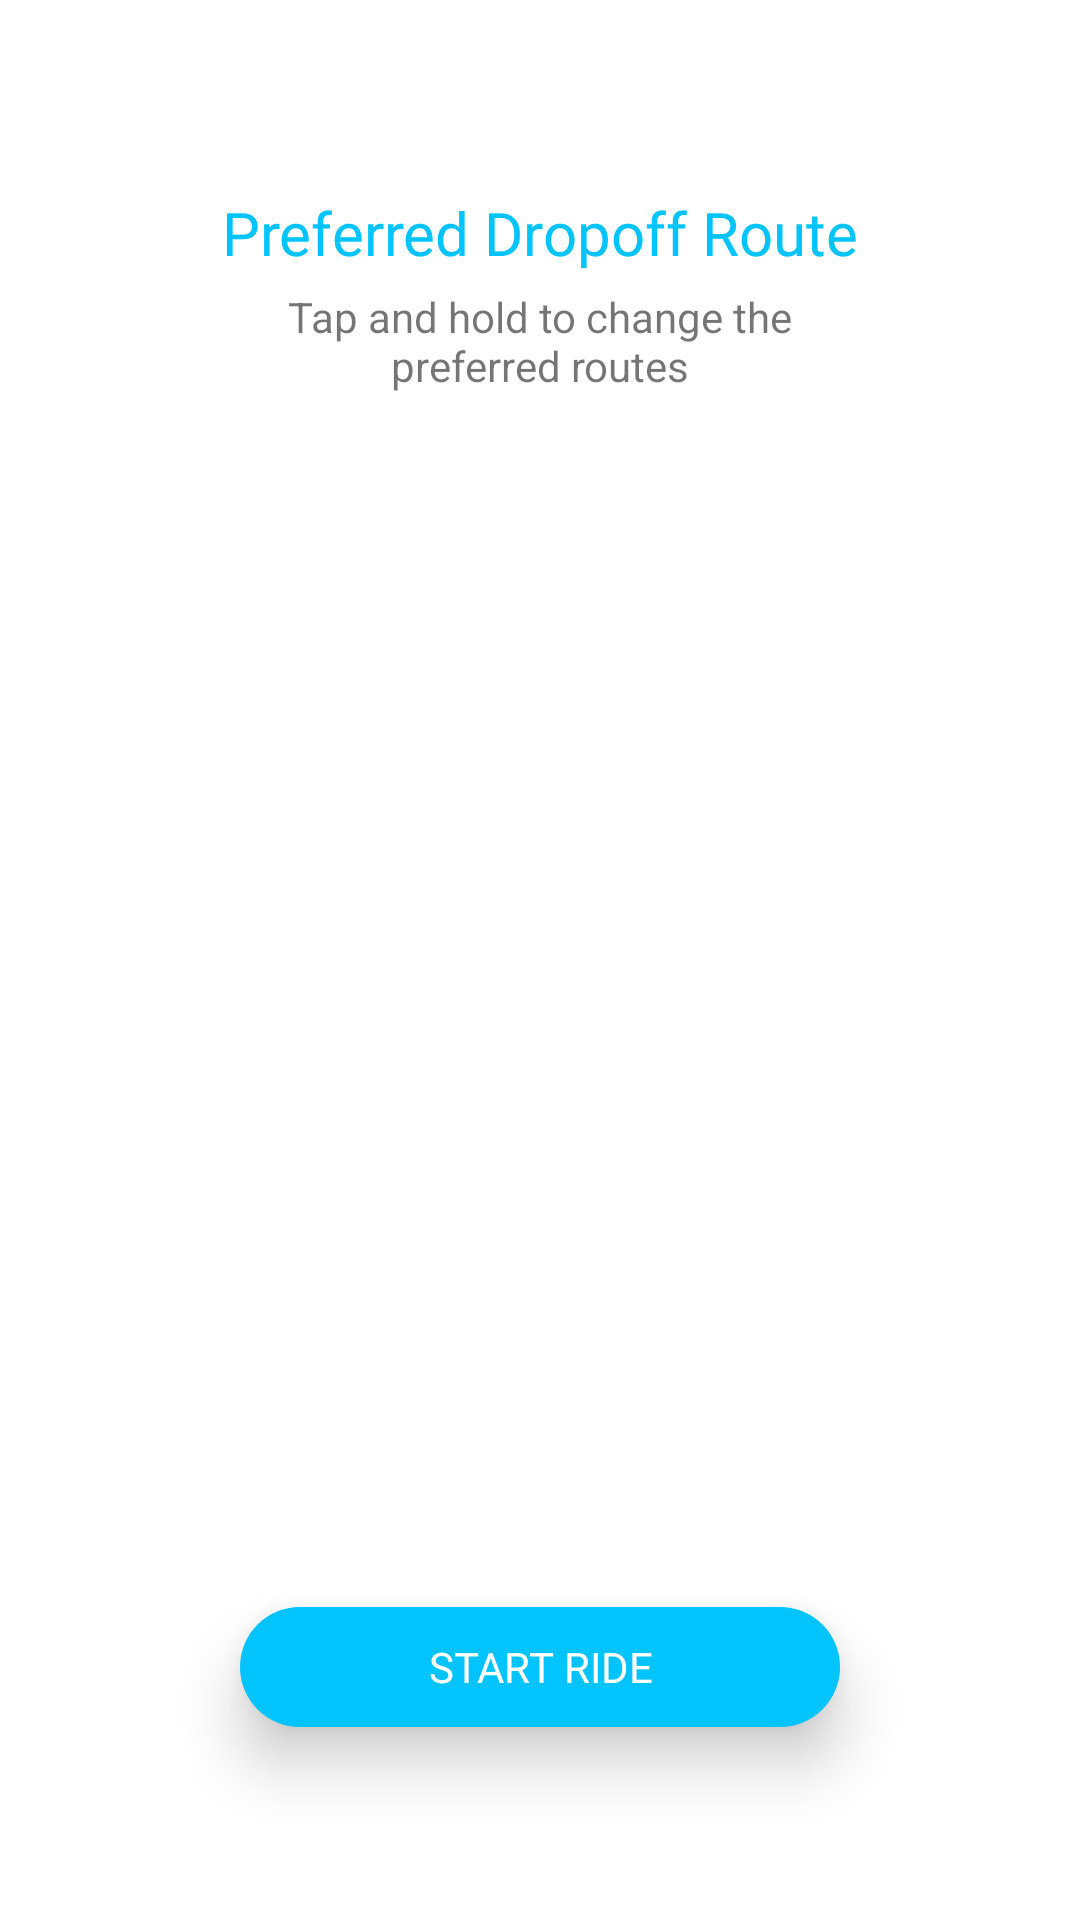

Produce the Android XML layout that renders to this screen, including the resource entries it uses.
<!-- AndroidManifest.xml: application theme AppTheme -->
<!-- res/layout/fragment_route_designer.xml -->
<?xml version="1.0" encoding="utf-8"?>

<androidx.constraintlayout.widget.ConstraintLayout xmlns:android="http://schemas.android.com/apk/res/android"
    xmlns:app="http://schemas.android.com/apk/res-auto"
    xmlns:tools="http://schemas.android.com/tools"
    android:layout_width="match_parent"
    android:layout_height="match_parent"
    android:background="#fff"
    android:paddingTop="?android:attr/actionBarSize"
    tools:context=".fragment.RouteDesignerFragment">

    <androidx.recyclerview.widget.RecyclerView
        android:id="@+id/recycleView"
        android:layout_width="0dp"
        android:layout_height="0dp"
        android:layout_marginStart="60dp"
        android:layout_marginTop="10dp"
        android:layout_marginEnd="60dp"
        android:layout_marginBottom="8dp"
        app:layout_constraintBottom_toTopOf="@+id/buttonStartRide"
        app:layout_constraintEnd_toEndOf="parent"
        app:layout_constraintStart_toStartOf="parent"
        app:layout_constraintTop_toBottomOf="@+id/textView18">

    </androidx.recyclerview.widget.RecyclerView>


    <TextView
        android:id="@+id/textViewTitle"
        android:layout_width="wrap_content"
        android:layout_height="wrap_content"
        android:layout_marginStart="8dp"
        android:layout_marginTop="8dp"
        android:layout_marginEnd="8dp"
        android:fontFamily="@font/gotham_bold"
        android:text="Preferred Dropoff Route"
        android:textColor="@color/sky_blue"
        android:textSize="20dp"
        app:layout_constraintEnd_toEndOf="parent"
        app:layout_constraintStart_toStartOf="parent"
        app:layout_constraintTop_toTopOf="parent" />

    <TextView
        android:id="@+id/textView18"
        android:layout_width="0dp"
        android:layout_height="wrap_content"
        android:layout_marginTop="5dp"
        android:text="Tap and hold to change the preferred routes"
        android:textAlignment="center"
        app:layout_constraintEnd_toEndOf="@+id/textViewTitle"
        app:layout_constraintStart_toStartOf="@+id/textViewTitle"
        app:layout_constraintTop_toBottomOf="@+id/textViewTitle" />

    <Button
        android:id="@+id/buttonStartRide"
        style="@style/dialogButtonBlue"
        android:layout_width="@dimen/blue_butoon_width"
        android:layout_height="@dimen/blue_button_height"
        android:layout_gravity="center_horizontal"
        android:layout_marginStart="8dp"
        android:layout_marginEnd="8dp"
        android:text="START RIDE"
        app:layout_constraintBottom_toTopOf="@+id/guideline3"
        app:layout_constraintEnd_toEndOf="parent"
        app:layout_constraintStart_toStartOf="parent" />

    <androidx.constraintlayout.widget.Guideline
        android:id="@+id/guideline3"
        android:layout_width="wrap_content"
        android:layout_height="wrap_content"
        android:orientation="horizontal"
        app:layout_constraintGuide_percent="0.89" />


</androidx.constraintlayout.widget.ConstraintLayout>
<!-- resources referenced by this layout -->
<resources>
  <color name="sky_blue">#01c4fe</color>
  <dimen name="blue_butoon_width">@dimen/_150sdp</dimen>
  <dimen name="blue_button_height">@dimen/_36sdp</dimen>
  <style name="dialogButtonBlue" parent="Widget.AppCompat.Button">
          <item name="android:fontFamily">@font/gotham_bold</item>
          <item name="android:textColor">#fff</item>
          <item name="android:background">@drawable/circle_rectangle_blue_selector</item>
          
          
          <item name="android:textSize">@dimen/_9ssp</item>
          <item name="android:elevation">10dp</item>
          <item name="android:translationZ">10dp</item>
  
      </style>
  <style name="AppTheme" parent="Theme.AppCompat.Light.NoActionBar">
          
          <item name="colorPrimary">@color/colorPrimary</item>
          <item name="colorPrimaryDark">@color/colorPrimaryDark</item>
          <item name="colorAccent">@color/colorAccent</item>
      </style>
  <!-- drawable circle_rectangle_blue_selector (drawable) -->
  <?xml version="1.0" encoding="utf-8"?>
  
  <selector xmlns:android="http://schemas.android.com/apk/res/android">
  
      <item android:drawable="@drawable/rectangle_rounded_blue_background" android:state_enabled="true" />
      <item android:drawable="@drawable/rounded_rectangle_disabled" android:state_enabled="false" />
  </selector>
  <color name="colorPrimary">#008577</color>
  <color name="colorPrimaryDark">#00574B</color>
  <color name="colorAccent">#D81B60</color>
  <!-- drawable rectangle_rounded_blue_background (drawable) -->
  <?xml version="1.0" encoding="utf-8"?>
  
  
  
  <shape
      android:shape="rectangle"
      xmlns:android="http://schemas.android.com/apk/res/android">
  
  
      <corners android:radius="30dp"/>
      <solid android:color="@color/sky_blue"/>
      
  
  
  </shape>
  <!-- drawable rounded_rectangle_disabled (drawable) -->
  <?xml version="1.0" encoding="utf-8"?>
  
  <shape xmlns:tools="http://schemas.android.com/tools"
      android:shape="rectangle"
      xmlns:android="http://schemas.android.com/apk/res/android">
  
  
      <corners android:radius="30dp"/>
      <solid android:color="#757575" />
  
  
  </shape>
</resources>
